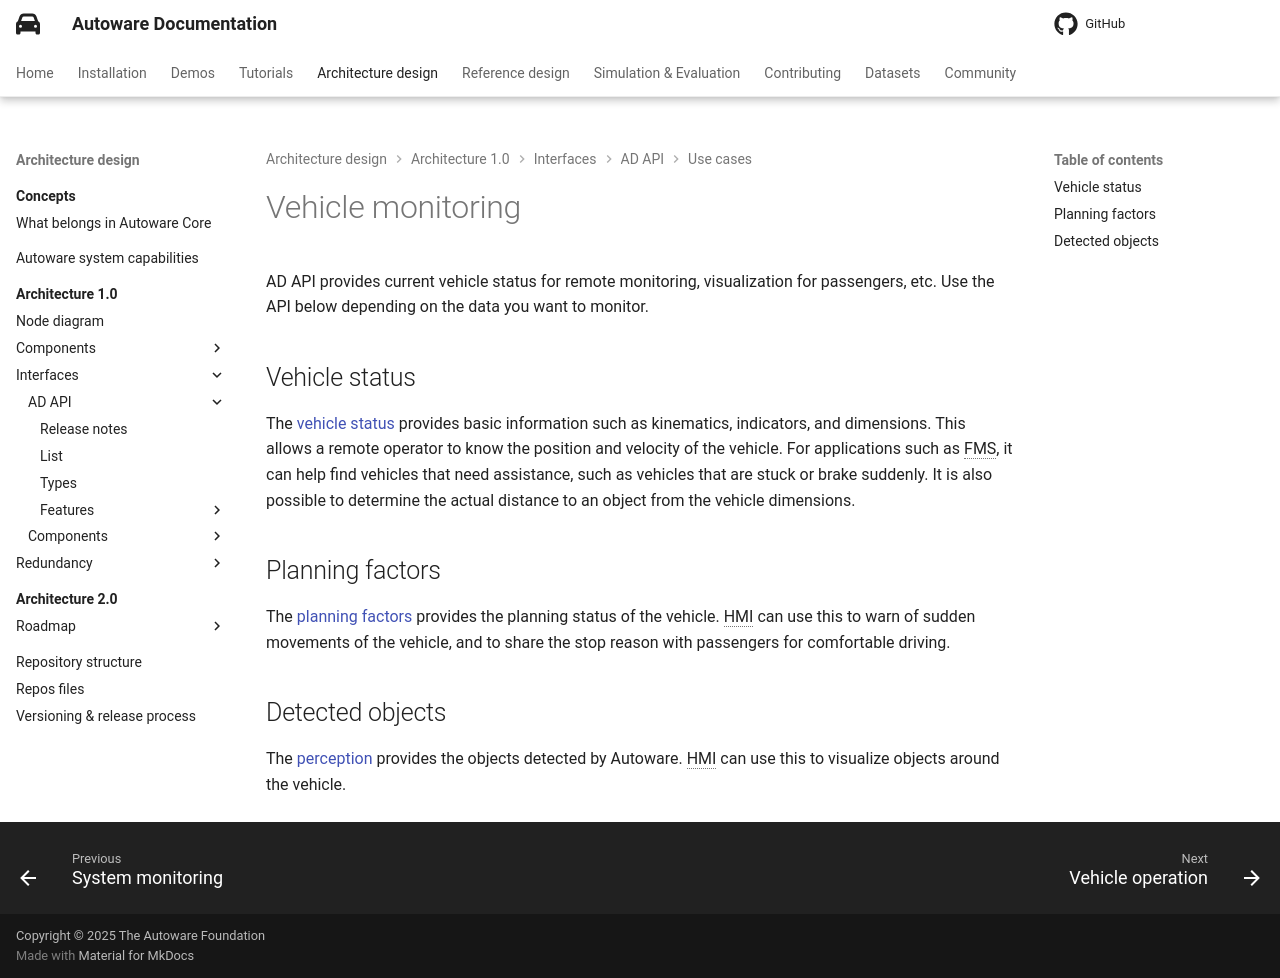

repository: autowarefoundation/autoware-documentation · page: pr-803/design/autoware-architecture-v1/interfaces/ad-api/use-cases/vehicle-monitoring/index.html · generator: mkdocs

# Vehicle monitoring

AD API provides current vehicle status for remote monitoring, visualization for passengers, etc.
Use the API below depending on the data you want to monitor.

## Vehicle status

The [vehicle status](../features/vehicle-status.md) provides basic information such as kinematics, indicators, and dimensions.
This allows a remote operator to know the position and velocity of the vehicle.
For applications such as FMS, it can help find vehicles that need assistance, such as vehicles that are stuck or brake suddenly.
It is also possible to determine the actual distance to an object from the vehicle dimensions.

## Planning factors

The [planning factors](../features/planning-factors.md) provides the planning status of the vehicle.
HMI can use this to warn of sudden movements of the vehicle, and to share the stop reason with passengers for comfortable driving.

## Detected objects

The [perception](../features/perception.md) provides the objects detected by Autoware.
HMI can use this to visualize objects around the vehicle.
